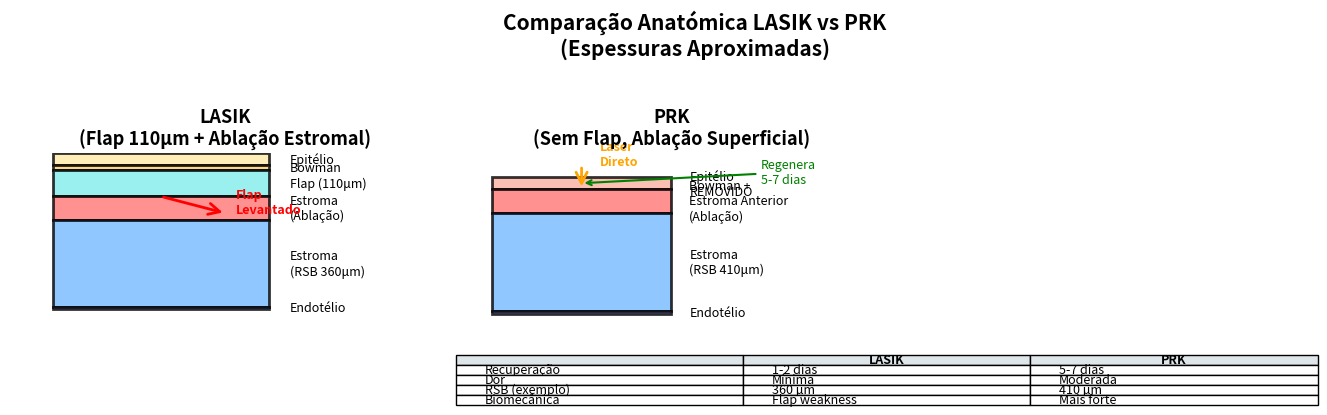

Write Python code to recreate this figure. (Note: this script raises an exception after producing the figure.)
#!/usr/bin/env python3
"""
LASIK vs PRK - Comparação Anatómica Simplificada
Capítulo 4
"""

import matplotlib.pyplot as plt
import matplotlib.patches as patches

fig, (ax1, ax2) = plt.subplots(1, 2, figsize=(14, 6))

# Cores das camadas
colors = {
    'epithelium': '#ffeaa7',
    'bowman': '#fdcb6e',
    'stroma': '#74b9ff',
    'endothelium': '#a29bfe'
}

### LASIK ###
layers_lasik = [
    ('Epitélio', 0, 0.05, colors['epithelium']),
    ('Bowman', 0.05, 0.07, colors['bowman']),
    ('Flap (110μm)', 0.07, 0.18, '#81ecec'),  # Flap destacado
    ('Estroma\n(Ablação)', 0.18, 0.28, '#ff7675'),  # Ablated
    ('Estroma\n(RSB 360μm)', 0.28, 0.64, colors['stroma']),
    ('Endotélio', 0.64, 0.65, colors['endothelium'])
]

y_pos = 0
for label, start, end, color in layers_lasik:
    height = end - start
    rect = patches.Rectangle((0, start), 1, height, 
                             linewidth=2, edgecolor='black', 
                             facecolor=color, alpha=0.8)
    ax1.add_patch(rect)
    ax1.text(1.1, (start+end)/2, label, fontsize=9, va='center')

# Flap levantado (seta)
arrow = patches.FancyArrowPatch((0.5, 0.18), (0.8, 0.25),
                               arrowstyle='->', mutation_scale=20, 
                               linewidth=2, color='red')
ax1.add_patch(arrow)
ax1.text(0.85, 0.25, 'Flap\nLevantado', fontsize=9, color='red', fontweight='bold')

ax1.set_xlim(-0.2, 1.8)
ax1.set_ylim(0, 0.7)
ax1.set_title('LASIK\n(Flap 110μm + Ablação Estromal)', 
             fontsize=13, fontweight='bold')
ax1.axis('off')
ax1.invert_yaxis()

### PRK ###
layers_prk = [
    ('Epitélio\nREMOVIDO', 0, 0.05, '#fab1a0'),  # Removido
    ('Bowman +\nEstroma Anterior\n(Ablação)', 0.05, 0.15, '#ff7675'),
    ('Estroma\n(RSB 410μm)', 0.15, 0.56, colors['stroma']),
    ('Endotélio', 0.56, 0.57, colors['endothelium'])
]

for label, start, end, color in layers_prk:
    height = end - start
    rect = patches.Rectangle((0, start), 1, height, 
                             linewidth=2, edgecolor='black', 
                             facecolor=color, alpha=0.8)
    ax2.add_patch(rect)
    ax2.text(1.1, (start+end)/2, label, fontsize=9, va='center')

# Laser direto
arrow2 = patches.FancyArrowPatch((0.5, -0.05), (0.5, 0.05),
                                arrowstyle='->', mutation_scale=20, 
                                linewidth=2, color='orange')
ax2.add_patch(arrow2)
ax2.text(0.6, -0.05, 'Laser\nDireto', fontsize=9, color='orange', fontweight='bold')

# Regeneração epitélio
ax2.annotate('Regenera\n5-7 dias', xy=(0.5, 0.025), xytext=(1.5, 0.025),
            arrowprops=dict(arrowstyle='->', color='green', lw=1.5),
            fontsize=9, color='green', ha='left')

ax2.set_xlim(-0.2, 2.2)
ax2.set_ylim(-0.1, 0.6)
ax2.set_title('PRK\n(Sem Flap, Ablação Superficial)', 
             fontsize=13, fontweight='bold')
ax2.axis('off')
ax2.invert_yaxis()

# Tabela comparativa
table_data = [
    ['Recuperação', '1-2 dias', '5-7 dias'],
    ['Dor', 'Mínima', 'Moderada'],
    ['RSB (exemplo)', '360 μm', '410 μm'],
    ['Biomecânica', 'Flap weakness', 'Mais forte']
]

table = ax2.table(cellText=table_data, colLabels=['', 'LASIK', 'PRK'],
                 cellLoc='left', loc='bottom',
                 bbox=[0, -0.5, 2, 0.3])
table.auto_set_font_size(False)
table.set_fontsize(9)
table.scale(1, 1.5)

# Colorir header
for i in range(3):
    table[(0, i)].set_facecolor('#dfe6e9')
    table[(0, i)].set_text_props(weight='bold')

plt.suptitle('Comparação Anatómica LASIK vs PRK\n(Espessuras Aproximadas)', 
            fontsize=15, fontweight='bold')
plt.tight_layout(rect=[0, 0.05, 1, 0.95])
plt.savefig('figures/chapter4/diagram_lasik_vs_prk.png', dpi=300, bbox_inches='tight')
print("✅ Diagrama salvo: figures/chapter4/diagram_lasik_vs_prk.png")
plt.close()
